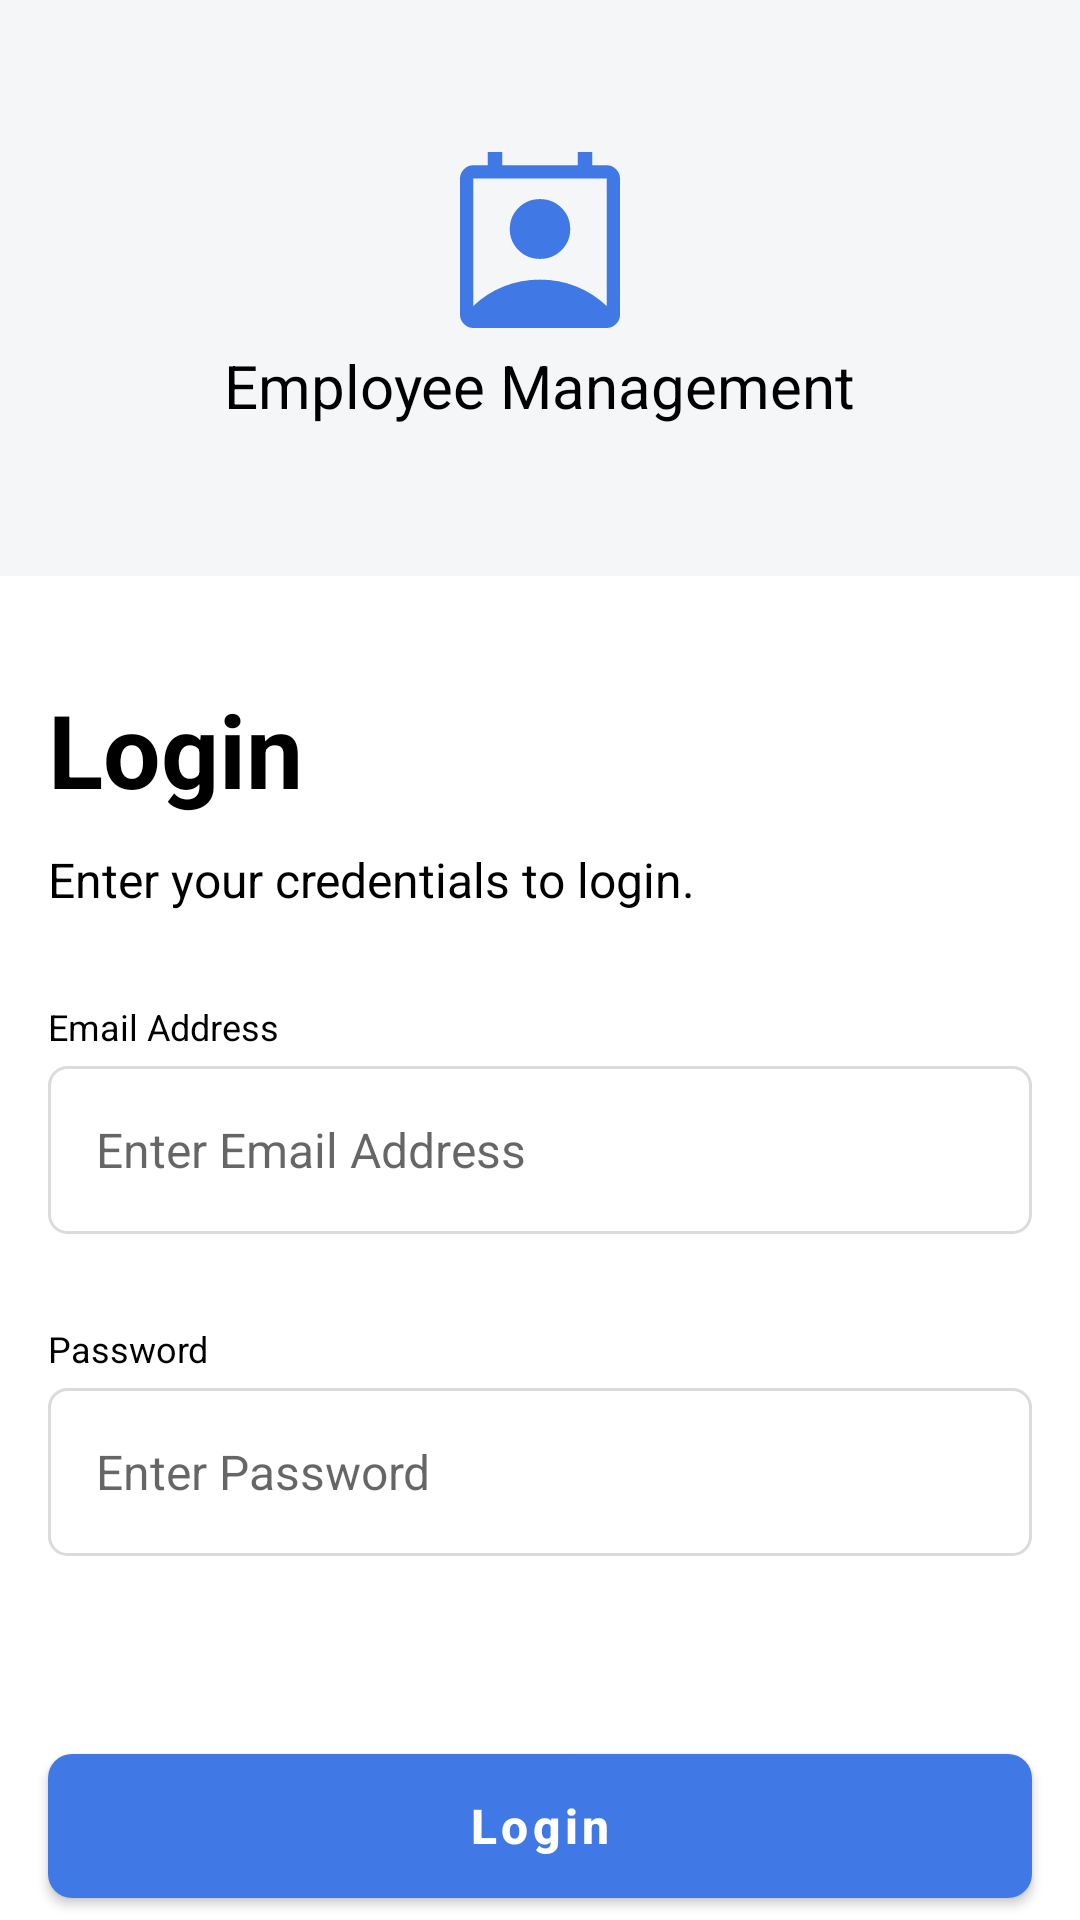

Layout XML and referenced resources for this Android screen:
<!-- AndroidManifest.xml: application theme Theme.MyEmployees -->
<!-- res/layout/activity_login.xml -->
<?xml version="1.0" encoding="utf-8"?>
<androidx.constraintlayout.widget.ConstraintLayout xmlns:android="http://schemas.android.com/apk/res/android"
    xmlns:app="http://schemas.android.com/apk/res-auto"
    xmlns:tools="http://schemas.android.com/tools"
    android:layout_width="match_parent"
    android:layout_height="match_parent"
    tools:context=".activity.LoginActivity">

    <androidx.constraintlayout.widget.Guideline
        android:id="@+id/guideline"
        android:layout_width="match_parent"
        android:layout_height="wrap_content"
        android:orientation="horizontal"
        app:layout_constraintGuide_percent="0.30" />

    <androidx.constraintlayout.widget.ConstraintLayout
        android:id="@+id/firstLayout"
        android:layout_width="match_parent"
        android:layout_height="0dp"
        app:layout_constraintStart_toStartOf="parent"
        app:layout_constraintEnd_toEndOf="parent"
        android:background="@color/grey"
        app:layout_constraintTop_toTopOf="parent"
        app:layout_constraintBottom_toBottomOf="@+id/guideline">

        <ImageView
            android:id="@+id/imageView"
            android:layout_width="64dp"
            android:layout_height="70dp"
            android:src="@drawable/contact_new"
            app:layout_constraintBottom_toTopOf="@+id/employeeManagement"
            app:layout_constraintStart_toStartOf="parent"
            app:layout_constraintEnd_toEndOf="parent"
            />

        <TextView
            android:id="@+id/employeeManagement"
            android:layout_width="wrap_content"
            android:layout_height="wrap_content"
            android:text="Employee Management"
            android:layout_marginBottom="50dp"
            android:textSize="20sp"
            android:textColor="#000000"
            app:layout_constraintBottom_toBottomOf="parent"
            app:layout_constraintEnd_toEndOf="parent"
            app:layout_constraintStart_toStartOf="parent" />

        


    </androidx.constraintlayout.widget.ConstraintLayout>

    <androidx.constraintlayout.widget.ConstraintLayout
        android:id="@+id/secondLayout"
        android:layout_width="match_parent"
        android:layout_height="0dp"
        app:layout_constraintBottom_toBottomOf="parent"
        app:layout_constraintEnd_toEndOf="parent"
        app:layout_constraintStart_toStartOf="parent"
        app:layout_constraintTop_toBottomOf="@+id/guideline">

        <TextView
            android:id="@+id/login"
            android:layout_width="wrap_content"
            android:layout_height="wrap_content"
            android:layout_marginStart="16dp"
            android:layout_marginTop="35dp"
            android:text="Login"
            android:textStyle="bold"
            android:textColor="#000000"
            android:textSize="34sp"
            app:layout_constraintStart_toStartOf="parent"
            app:layout_constraintTop_toTopOf="parent" />

        <TextView
            android:id="@+id/credential"
            android:layout_width="wrap_content"
            android:layout_height="wrap_content"
            android:layout_marginTop="10dp"
            android:layout_marginStart="16dp"
            android:textColor="@color/black"
            android:textSize="16sp"
            android:text="Enter your credentials to login."
            app:layout_constraintStart_toStartOf="parent"
            app:layout_constraintTop_toBottomOf="@+id/login"/>

        <TextView
            android:id="@+id/email"
            android:layout_width="wrap_content"
            android:layout_height="wrap_content"
            android:layout_marginStart="16dp"
            android:layout_marginTop="30dp"
            android:text="Email Address"
            android:textColor="@color/black"
            android:textSize="12sp"
            app:layout_constraintStart_toStartOf="parent"
            app:layout_constraintTop_toBottomOf="@+id/credential" />

        <androidx.constraintlayout.widget.ConstraintLayout
            android:id="@+id/const2"
            android:layout_width="match_parent"
            android:layout_height="?actionBarSize"
            android:layout_marginTop="5dp"
            android:layout_marginStart="16dp"
            android:layout_marginEnd="16dp"
            android:background="@drawable/editbox"
            app:layout_constraintTop_toBottomOf="@+id/email"
            app:layout_constraintStart_toStartOf="parent"
            app:layout_constraintEnd_toEndOf="parent">

            <androidx.appcompat.widget.AppCompatEditText
                android:id="@+id/emailValue"
                android:layout_width="match_parent"
                android:layout_height="?actionBarSize"
                android:background="@null"
                android:backgroundTint="@null"
                android:hint="Enter Email Address"
                android:textSize="16sp"
                android:textColor="#6D7278"
                android:paddingStart="16dp"
                android:text=""
                app:layout_constraintTop_toTopOf="parent" />



        </androidx.constraintlayout.widget.ConstraintLayout>

        <TextView
                    android:id="@+id/password"
                    android:layout_width="wrap_content"
                    android:layout_height="wrap_content"
                    android:text="Password"
                    android:layout_marginStart="16dp"
                    android:layout_marginTop="30dp"
                    android:textColor="@color/black"
                    android:textSize="12sp"
                    app:layout_constraintStart_toStartOf="parent"
                    app:layout_constraintTop_toBottomOf="@id/const2"/>

        <androidx.constraintlayout.widget.ConstraintLayout
            android:id="@+id/const3"
            android:layout_width="match_parent"
            android:layout_height="?actionBarSize"
            android:layout_marginTop="5dp"
            android:layout_marginStart="16dp"
            android:layout_marginEnd="16dp"
            android:background="@drawable/editbox"
            app:layout_constraintStart_toStartOf="parent"
            app:layout_constraintEnd_toEndOf="parent"
            app:layout_constraintTop_toBottomOf="@+id/password"
            >

            <androidx.appcompat.widget.AppCompatEditText
                android:id="@+id/passwordValue"
                android:layout_width="match_parent"
                android:layout_height="?actionBarSize"
                android:background="@null"
                android:backgroundTint="@null"
                android:hint="Enter Password"
                android:textSize="16sp"
                android:textColor="#6D7278"
                android:inputType="textPassword"
                android:paddingStart="16dp"
                android:text=""
                android:drawableEnd="@drawable/baseline_remove_red_eye_24"
                app:layout_constraintTop_toTopOf="parent" />
        </androidx.constraintlayout.widget.ConstraintLayout>





























































        <com.google.android.material.button.MaterialButton
            android:id="@+id/loginBtn"
            android:layout_width="match_parent"
            android:layout_height="60dp"
            android:layout_marginEnd="16dp"
            android:layout_marginStart="16dp"
            android:layout_marginTop="60dp"
            app:backgroundTint="#4079E5"
            app:cornerRadius="8dp"
            android:text="Login"
            android:textSize="16sp"
            android:textStyle="bold"
            android:textAllCaps="false"
            app:layout_constraintStart_toStartOf="parent"
            app:layout_constraintTop_toBottomOf="@+id/const3"/>





    </androidx.constraintlayout.widget.ConstraintLayout>













</androidx.constraintlayout.widget.ConstraintLayout>
<!-- resources referenced by this layout -->
<resources>
  <color name="black">#FF000000</color>
  <color name="grey">#F4F6F8</color>
  <!-- drawable contact_new (drawable) -->
  <vector xmlns:android="http://schemas.android.com/apk/res/android"
      android:width="24dp"
      android:height="24dp"
      android:viewportWidth="24"
      android:viewportHeight="24">
    <group>
      <clip-path
          android:pathData="M7.278,1L7.278,2.65L16.722,2.65L16.722,1L18.528,1L18.528,2.65L20.333,2.65C20.778,2.65 21.167,2.815 21.5,3.145C21.833,3.475 22,3.86 22,4.3L22,21.35C22,21.79 21.833,22.175 21.5,22.505C21.167,22.835 20.778,23 20.333,23L3.667,23C3.222,23 2.833,22.835 2.5,22.505C2.167,22.175 2,21.79 2,21.35L2,4.3C2,3.86 2.167,3.475 2.5,3.145C2.833,2.815 3.222,2.65 3.667,2.65L5.472,2.65L5.472,1L7.278,1ZM20.333,4.3L3.667,4.3L3.667,20.25C4.741,19.205 5.995,18.394 7.431,17.816C8.866,17.239 10.389,16.95 12,16.95C13.611,16.95 15.13,17.239 16.556,17.816C17.981,18.394 19.241,19.205 20.333,20.25L20.333,4.3ZM12,6.885C13.056,6.885 13.949,7.247 14.681,7.971C15.412,8.695 15.778,9.58 15.778,10.625C15.778,11.67 15.412,12.555 14.681,13.279C13.949,14.003 13.056,14.365 12,14.365C10.944,14.365 10.051,14.003 9.319,13.279C8.588,12.555 8.222,11.67 8.222,10.625C8.222,9.58 8.588,8.695 9.319,7.971C10.051,7.247 10.944,6.885 12,6.885Z"/>
      <path
          android:pathData="M1.688,0.686l20.625,0l0,22.629l-20.625,0z"
          android:strokeWidth="1"
          android:fillColor="#4079E5"
          android:fillType="evenOdd"
          android:strokeColor="#00000000"/>
    </group>
  </vector>
  <!-- drawable editbox (drawable) -->
  <?xml version="1.0" encoding="utf-8"?>
  <shape xmlns:android="http://schemas.android.com/apk/res/android"
      android:shape="rectangle">
  
      <corners android:radius="6dp"/>
      <solid android:color="@android:color/white"/>
  
      <stroke android:color="#DBDBDB"
          android:width="1dp"/>
  </shape>
  <style name="Theme.MyEmployees" parent="Theme.MaterialComponents.Light.NoActionBar">
          
          <item name="colorPrimary">@color/purple_500</item>
          <item name="colorPrimaryVariant">@color/purple_700</item>
          <item name="colorOnPrimary">@color/white</item>
          
          <item name="colorSecondary">@color/blueColor</item>
          <item name="colorSecondaryVariant">@color/blueColor</item>
          <item name="colorOnSecondary">@color/white</item>
          
          <item name="android:statusBarColor">?attr/colorPrimaryVariant</item>
          
      </style>
  <color name="purple_500">#FF6200EE</color>
  <color name="purple_700">#FF3700B3</color>
  <color name="white">#FFFFFFFF</color>
  <color name="blueColor"> #4173D3</color>
</resources>
